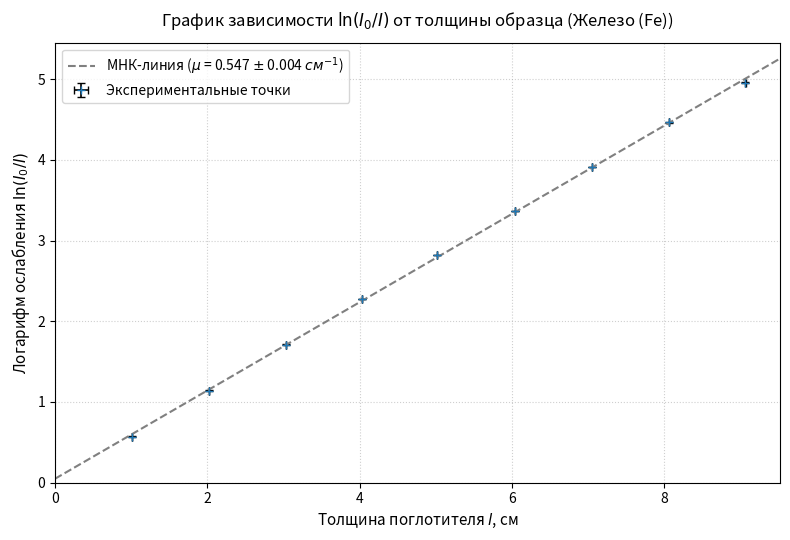
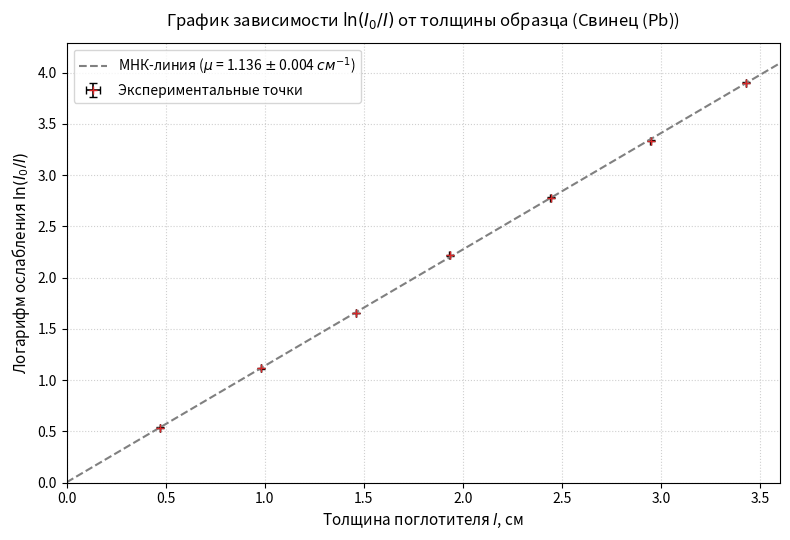
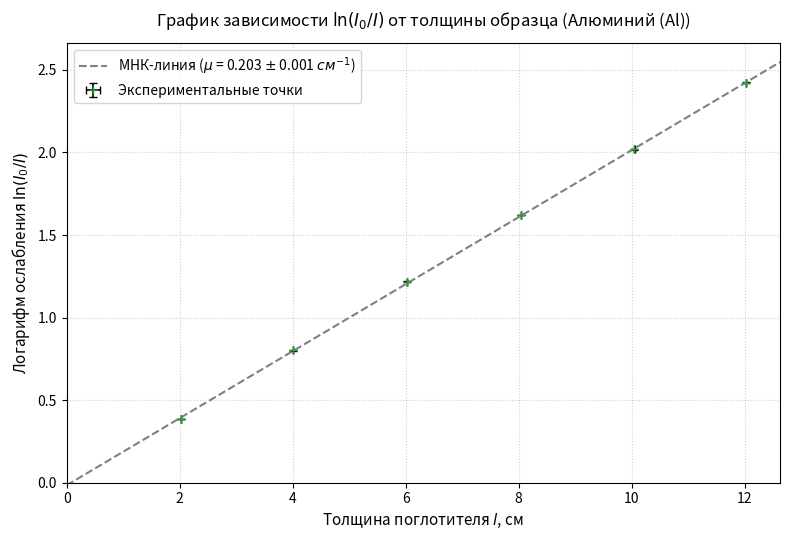

Reproduce these figures in Python, in order.
import numpy as np
import matplotlib.pyplot as plt

# =============================================================================
# 1. ВХОДНЫЕ ЭКСПЕРИМЕНТАЛЬНЫЕ ДАННЫЕ ИЗ ТАБЛИЦЫ
# =============================================================================

# Измерение фона (последняя строчка таблицы)
t_bg = 420.0  # время измерения фона, с
N_bg = 19348.0  # число импульсов фона
I_bg = N_bg / t_bg  # скорость счета фона, имп/с
# ИСПРАВЛЕНО: По закону Пуассона ошибка количества импульсов dN = sqrt(N). Тогда dI = sqrt(N)/t
dI_bg = np.sqrt(N_bg) / t_bg

# Измерение интенсивности потока без поглотителя (l = 0) (первая строчка таблицы)
t_0 = 60.0  # время измерения, с
N_0 = 566630.0  # число импульсов без поглотителя
I_0 = (N_0 / t_0) - I_bg  # чистая скорость счета без поглотителя, имп/с
dI_0_raw = np.sqrt(N_0) / t_0
dI_0 = np.sqrt(dI_0_raw ** 2 + dI_bg ** 2)  # Полная погрешность I_0 с учетом фона

# Массивы данных для исследуемых материалов (Fe, Pb, Al)
data = {
    'Железо (Fe)': {
        'l': np.array([10.1, 20.22, 30.4, 40.3, 50.2, 60.4, 70.5, 80.6, 90.7]),
        't': np.array([60, 60, 90, 120, 180, 300, 480, 690, 900]),
        'N': np.array([321267, 182811, 156976, 121258, 109130, 111108, 112269, 106194, 100995]),
        'color': '#1f77b4'
    },
    'Свинец (Pb)': {
        # Точка l = 190 мм исключена из МНК как сильный выброс
        'l': np.array([4.7, 9.8, 14.6, 19.32, 24.42, 29.46, 34.28]),
        't': np.array([60, 60, 120, 120, 240, 360, 600]),
        'N': np.array([332460, 187705, 220826, 128428, 150902, 136927, 141477]),
        'color': '#d62728'
    },
    'Алюминий (Al)': {
        'l': np.array([20.2, 40.12, 60.28, 80.4, 100.5, 120.24]),
        't': np.array([60, 60, 60, 120, 120, 150]),
        'N': np.array([385991, 255910, 169683, 228534, 155371, 131921]),
        'color': '#2ca02c'
    }
}

# =============================================================================
# 2. ПОСТРОЕНИЕ ОТДЕЛЬНЫХ ГРАФИКОВ И АНАЛИТИЧЕСКИЙ РАСЧЕТ МНК С ПОГРЕШНОСТЬЮ mu
# =============================================================================

print("=" * 75)
print(f"{'Материал':<15} | {'mu, см^-1':<12} | {'Погрешность d_mu, см^-1':<23} | {'Отн. ошибка':<10}")
print("=" * 75)

for title, material_data in data.items():
    l_cm = material_data['l'] / 10.0  # мм -> см
    t = material_data['t']
    N = material_data['N']
    n = len(l_cm)  # Число точек для данного материала

    # Расчет чистой скорости счета
    I_raw = N / t
    I = I_raw - I_bg

    # Логарифм отношения интенсивностей (y = ln(I_0 / I))
    y = np.log(I_0 / I)

    # ИСПРАВЛЕНО: Погрешность dy для функции y = ln(I_0) - ln(I)
    # Квадратично складываем относительные ошибки независимых величин I и I_0
    dI_raw = np.sqrt(N) / t
    dI = np.sqrt(dI_raw ** 2 + dI_bg ** 2)  # полная погрешность текущей интенсивности с учетом фона
    dy = np.sqrt((dI_0 / I_0) ** 2 + (dI / I) ** 2)

    # Линейный регрессионный анализ (МНК) вручную для вычисления точных погрешностей
    # Уравнение прямой: y = mu * l + b
    sum_x = np.sum(l_cm)
    sum_y = np.sum(y)
    sum_x2 = np.sum(l_cm ** 2)
    sum_xy = np.sum(l_cm * y)

    # Знаменатель для МНК коэффициентов
    D = n * sum_x2 - sum_x ** 2

    mu = (n * sum_xy - sum_x * sum_y) / D
    intercept = (sum_x2 * sum_y - sum_x * sum_xy) / D

    # Расчет остаточной дисперсии точек относительно аппроксимирующей прямой
    y_pred = mu * l_cm + intercept
    residual_variance = np.sum((y - y_pred) ** 2) / (n - 2)

    # Абсолютная случайная погрешность углового коэффициента (mu) по МНК
    d_mu = np.sqrt(residual_variance * n / D)

    # Относительная погрешность mu в процентах
    eps_mu = (d_mu / mu) * 100

    print(f"{title:<15} | {mu:<12.4f} | {d_mu:<23.4f} | {eps_mu:.1f}%")

    # --- Построение индивидуального графика ---
    plt.figure(figsize=(8, 5.5))

    # Экспериментальные точки с вертикальными крестами ошибок логарифма
    plt.errorbar(l_cm, y, yerr=dy, xerr=0.02/30, fmt='+', color=material_data['color'],
                 ecolor='black', elinewidth=1.2, capsize=3, label='Экспериментальные точки')

    # Аппроксимирующая прямая МНК
    l_fit = np.linspace(0, max(l_cm) * 1.05, 100)
    y_fit = mu * l_fit + intercept
    plt.plot(l_fit, y_fit, '--', color='gray',
             label=f'МНК-линия ($\\mu$ = {mu:.3f} $\\pm$ {d_mu:.3f} $см^{{-1}}$)')

    # Настройки отображения графика
    plt.title(f'График зависимости $\\ln(I_0/I)$ от толщины образца ({title})', fontsize=12, pad=12)
    plt.xlabel('Толщина поглотителя $l$, см', fontsize=11)
    plt.ylabel('Логарифм ослабления $\\ln(I_0/I)$', fontsize=11)
    plt.xlim(0, max(l_cm) * 1.05)
    plt.ylim(0, max(y) * 1.1)
    plt.grid(True, linestyle=':', alpha=0.6)
    plt.legend(fontsize=10)
    plt.tight_layout()

    plt.show()

print("=" * 75)
